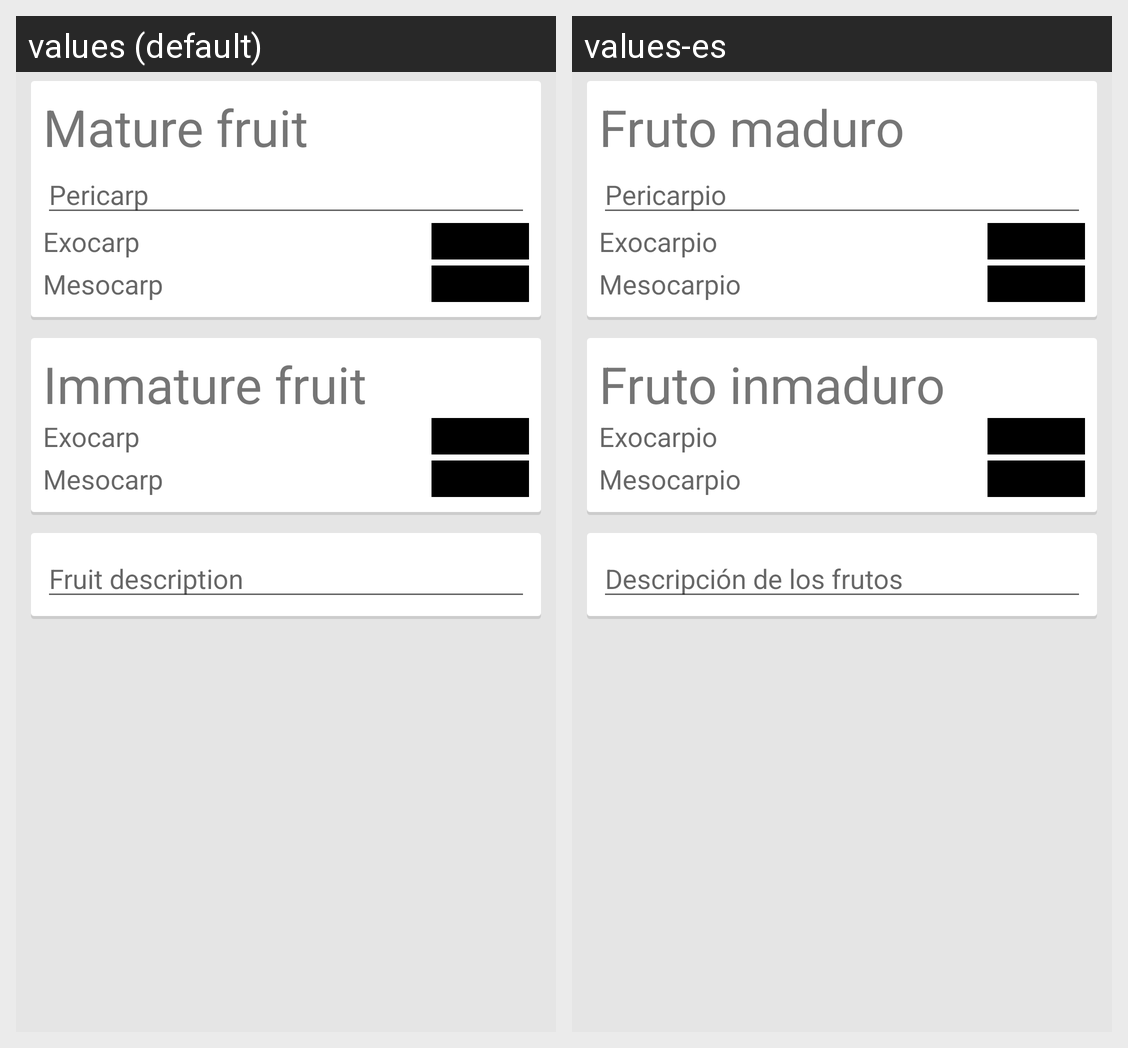

Strings drawn on this Android screen and how each of the app's shown locales translates them:
Android screen res/layout/fragment_fruits_information.xml rendered under 2 locales, left to right: values (default), values-es. Device: Nexus 5 (rendered at 1080×1920; each locale shown at half size, 540×960, under a caption strip naming it); theme Theme.PlantaeTheme.
Strings drawn on this screen, with the default value and each locale's value (text and hints the layout hard-codes, and strings that could not be matched under every locale, appear in the picture but are not listed):

mature_information_title
  values: Mature fruit
  values-es: Fruto maduro

prompt_pericarp
  values: Pericarp
  values-es: Pericarpio

prompt_exocarp
  values: Exocarp
  values-es: Exocarpio

prompt_mesocarp
  values: Mesocarp
  values-es: Mesocarpio

immature_fruit_title
  values: Immature fruit
  values-es: Fruto inmaduro

prompt_fruits_description
  values: Fruit description
  values-es: Descripción de los frutos
